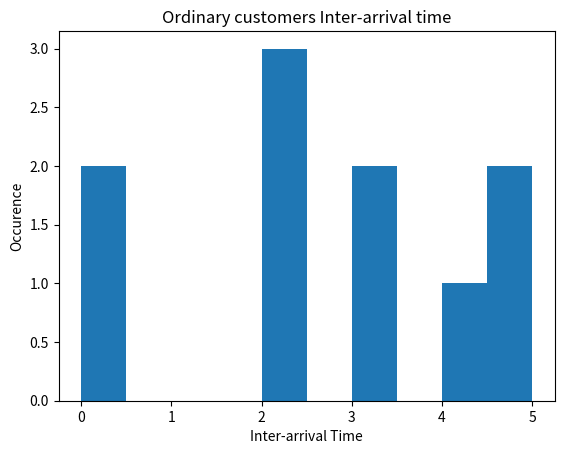
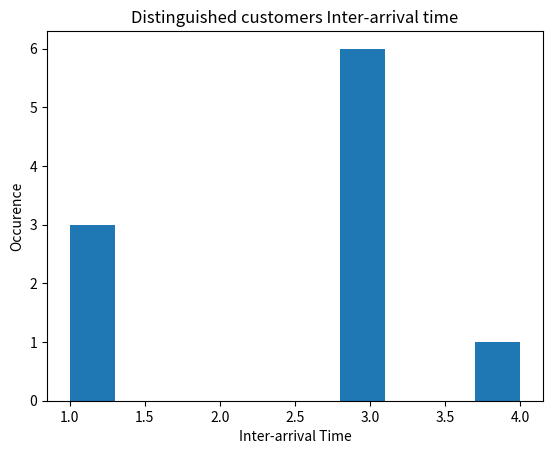

Python code for these plots, in order:
from numpy import random
import matplotlib.pyplot as mp

NumberofCustomers = 10

OrdinaryServiceStartTime = []
OrdinaryArrivalTime = []
OrdinaryInterArrivalTime = []
OrdinaryWaitingTime = []
OrdinaryServiceTime = []
OrdinaryTimeCompleted = []
OrdinaryTimeInSystem = []
avgWaitingO = []
maxWaitingO = 0
doneOrdinaryCustomers = 0
waitingOrdinaryCount = 0
maxlengthO = 0

DistinguishedServiceStartTime = []
DistinguishedArrivalTime = []
DistinguishedInterArrivalTime = []
DistinguishedWaitingTime = []
DistinguishedServiceTime = []
DistinguishedTimeCompleted = []
DistinguishedTimeInSystem = []
avgWaitingD = []
maxWaitingD = 0
maxlengthD = 0
doneDistinguishedCustomers = 0
waitingDistinguishedCount = 0

TellerCompletionTime = []
TellerIdleTime = []
TellerServiceTime = []


def randomProbability():
    Probability = random.uniform(0, 1)
    return Probability


for i in range(NumberofCustomers):
    Prob = randomProbability()
    if Prob <= 0.09:
        OrdinaryInterArrivalTime.append(0)
    elif Prob <= 0.26:
        OrdinaryInterArrivalTime.append(1)
    elif Prob <= 0.53:
        OrdinaryInterArrivalTime.append(2)
    elif Prob <= 0.73:
        OrdinaryInterArrivalTime.append(3)
    elif Prob <= 0.88:
        OrdinaryInterArrivalTime.append(4)
    elif Prob <= 1:
        OrdinaryInterArrivalTime.append(5)
    Prob = randomProbability()
    if Prob <= 0.1:
        DistinguishedInterArrivalTime.append(1)
    elif Prob <= 0.3:
        DistinguishedInterArrivalTime.append(2)
    elif Prob <= 0.6:
        DistinguishedInterArrivalTime.append(3)
    elif Prob <= 1:
        DistinguishedInterArrivalTime.append(4)

    if i == 0:
        OrdinaryArrivalTime.append(OrdinaryInterArrivalTime[0])
        DistinguishedArrivalTime.append((DistinguishedInterArrivalTime[0]))
    else:
        OrdinaryArrivalTime.append(OrdinaryArrivalTime[i-1] + OrdinaryInterArrivalTime[i])
        DistinguishedArrivalTime.append(DistinguishedArrivalTime[i-1] + DistinguishedInterArrivalTime[i])

    if i == 0:
        if DistinguishedArrivalTime[0] <= OrdinaryArrivalTime[0]:
            TellerIdleTime.append(DistinguishedArrivalTime[0])
            DistinguishedWaitingTime.append(0)
            DistinguishedServiceStartTime.append(DistinguishedArrivalTime[0])
            Prob = randomProbability()
            if Prob <= 0.1:
                DistinguishedServiceTime.append(1)
            elif Prob <= 0.4:
                DistinguishedServiceTime.append(2)
            elif Prob <= 0.78:
                DistinguishedServiceTime.append(3)
            elif Prob <= 1:
                DistinguishedServiceTime.append(4)
            DistinguishedTimeCompleted.append(DistinguishedServiceStartTime[0] + DistinguishedServiceTime[0])
            doneDistinguishedCustomers += 1
            TellerCompletionTime.append(DistinguishedServiceStartTime[0] + DistinguishedServiceTime[0])
            DistinguishedTimeInSystem.append(DistinguishedServiceStartTime[0] + DistinguishedServiceTime[0])


        else:
            TellerIdleTime.append(OrdinaryArrivalTime[0])
            OrdinaryWaitingTime.append(0)
            OrdinaryServiceStartTime.append(OrdinaryArrivalTime[0])
            Prob = randomProbability()
            if Prob <= 0.2:
                OrdinaryServiceTime.append(1)
            elif Prob <= 0.6:
                OrdinaryServiceTime.append(2)
            elif Prob <= 0.88:
                OrdinaryServiceTime.append(3)
            elif Prob <= 1:
                OrdinaryServiceTime.append(4)
            OrdinaryTimeCompleted.append(OrdinaryServiceStartTime[0] + OrdinaryServiceTime[0])
            TellerCompletionTime.append(OrdinaryServiceStartTime[0] + OrdinaryServiceTime[0])
            OrdinaryTimeInSystem.append(OrdinaryServiceStartTime[0] + OrdinaryServiceTime[0])
            doneOrdinaryCustomers += 1


    else:
        if DistinguishedArrivalTime[doneDistinguishedCustomers] <= TellerCompletionTime[-1]:
            TellerIdleTime.append(0)
            DistinguishedWaitingTime.append(TellerCompletionTime[-1] - DistinguishedArrivalTime[doneDistinguishedCustomers])
            waitingDistinguishedCount += 1
            DistinguishedServiceStartTime.append(TellerCompletionTime[-1])
            Prob = randomProbability()
            if Prob <= 0.1:
                DistinguishedServiceTime.append(1)
            elif Prob <= 0.4:
                DistinguishedServiceTime.append(2)
            elif Prob <= 0.78:
                DistinguishedServiceTime.append(3)
            elif Prob <= 1:
                DistinguishedServiceTime.append(4)
            DistinguishedTimeCompleted.append(DistinguishedServiceStartTime[doneDistinguishedCustomers] + DistinguishedServiceTime[doneDistinguishedCustomers])
            TellerCompletionTime.append(DistinguishedTimeCompleted[doneDistinguishedCustomers])
            DistinguishedTimeInSystem.append(DistinguishedWaitingTime[doneDistinguishedCustomers] + DistinguishedServiceTime[doneDistinguishedCustomers])
            doneDistinguishedCustomers += 1

        else:
            while DistinguishedArrivalTime[doneDistinguishedCustomers] > TellerCompletionTime[-1]:
                if DistinguishedArrivalTime[doneDistinguishedCustomers] <= OrdinaryArrivalTime[doneOrdinaryCustomers]:
                    break
                if OrdinaryArrivalTime[doneOrdinaryCustomers] <= TellerCompletionTime[-1]:
                    TellerIdleTime.append(0)
                    OrdinaryWaitingTime.append(
                        TellerCompletionTime[-1] - OrdinaryArrivalTime[doneOrdinaryCustomers])
                    waitingOrdinaryCount += 1
                    OrdinaryServiceStartTime.append(TellerCompletionTime[-1])
                elif OrdinaryArrivalTime[doneOrdinaryCustomers] > TellerCompletionTime[-1]:
                    TellerIdleTime.append(OrdinaryArrivalTime[doneOrdinaryCustomers] - TellerCompletionTime[-1])
                    OrdinaryWaitingTime.append(0)
                    OrdinaryServiceStartTime.append(OrdinaryArrivalTime[doneOrdinaryCustomers])
                Prob = randomProbability()
                if Prob <= 0.2:
                    OrdinaryServiceTime.append(1)
                elif Prob <= 0.6:
                    OrdinaryServiceTime.append(2)
                elif Prob <= 0.88:
                    OrdinaryServiceTime.append(3)
                elif Prob <= 1:
                    OrdinaryServiceTime.append(4)
                OrdinaryTimeCompleted.append(
                    OrdinaryServiceStartTime[doneOrdinaryCustomers] + OrdinaryServiceTime[
                        doneOrdinaryCustomers])
                OrdinaryTimeInSystem.append(
                    OrdinaryServiceStartTime[doneOrdinaryCustomers] + OrdinaryServiceTime[
                        doneOrdinaryCustomers])
                doneOrdinaryCustomers += 1
                TellerCompletionTime.append(
                    OrdinaryServiceStartTime[doneOrdinaryCustomers-1] + OrdinaryServiceTime[
                        doneOrdinaryCustomers-1])

            if DistinguishedArrivalTime[doneDistinguishedCustomers] <= TellerCompletionTime[-1]:
                TellerIdleTime.append(0)
                DistinguishedWaitingTime.append(
                    TellerCompletionTime[-1] - DistinguishedArrivalTime[doneDistinguishedCustomers])
                waitingDistinguishedCount += 1
                DistinguishedServiceStartTime.append(TellerCompletionTime[-1])
            else:
                TellerIdleTime.append(DistinguishedArrivalTime[doneDistinguishedCustomers] - TellerCompletionTime[-1])
                DistinguishedWaitingTime.append(0)
                DistinguishedServiceStartTime.append(DistinguishedArrivalTime[doneDistinguishedCustomers])

            Prob = randomProbability()
            if Prob <= 0.1:
                DistinguishedServiceTime.append(1)
            elif Prob <= 0.4:
                DistinguishedServiceTime.append(2)
            elif Prob <= 0.78:
                DistinguishedServiceTime.append(3)
            elif Prob <= 1:
                DistinguishedServiceTime.append(4)
            DistinguishedTimeCompleted.append(
                DistinguishedServiceStartTime[doneDistinguishedCustomers] + DistinguishedServiceTime[
                    doneDistinguishedCustomers])
            TellerCompletionTime.append(DistinguishedTimeCompleted[doneDistinguishedCustomers])
            DistinguishedTimeInSystem.append(
                DistinguishedWaitingTime[doneDistinguishedCustomers] + DistinguishedServiceTime[
                    doneDistinguishedCustomers])
            doneDistinguishedCustomers += 1

    if i == NumberofCustomers - 1:
        while doneDistinguishedCustomers != 10:
            maxlengthD = 10 - doneDistinguishedCustomers
            TellerIdleTime.append(0)
            DistinguishedWaitingTime.append(
                TellerCompletionTime[-1] - DistinguishedArrivalTime[doneDistinguishedCustomers])
            waitingDistinguishedCount += 1
            DistinguishedServiceStartTime.append(DistinguishedArrivalTime[doneDistinguishedCustomers])
            Prob = randomProbability()
            if Prob <= 0.1:
                DistinguishedServiceTime.append(1)
            elif Prob <= 0.4:
                DistinguishedServiceTime.append(2)
            elif Prob <= 0.78:
                DistinguishedServiceTime.append(3)
            elif Prob <= 1:
                DistinguishedServiceTime.append(4)
            DistinguishedTimeCompleted.append(DistinguishedServiceStartTime[i] + DistinguishedServiceTime[i])
            TellerCompletionTime.append(DistinguishedServiceStartTime[i] + DistinguishedServiceTime[i])
            doneDistinguishedCustomers += 1
            DistinguishedTimeInSystem.append(DistinguishedServiceStartTime[i] + DistinguishedServiceTime[i])

        while doneOrdinaryCustomers != 10:
            maxlengthO = 10 - doneOrdinaryCustomers
            TellerIdleTime.append(0)
            OrdinaryWaitingTime.append(
                TellerCompletionTime[-1] - OrdinaryArrivalTime[doneOrdinaryCustomers])
            waitingOrdinaryCount += 1
            OrdinaryServiceStartTime.append(TellerCompletionTime[-1])
            Prob = randomProbability()
            if Prob <= 0.2:
                OrdinaryServiceTime.append(1)
            elif Prob <= 0.6:
                OrdinaryServiceTime.append(2)
            elif Prob <= 0.88:
                OrdinaryServiceTime.append(3)
            elif Prob <= 1:
                OrdinaryServiceTime.append(4)
            OrdinaryTimeCompleted.append(
                OrdinaryServiceStartTime[doneOrdinaryCustomers] + OrdinaryServiceTime[
                    doneOrdinaryCustomers])
            OrdinaryTimeInSystem.append(
                OrdinaryServiceStartTime[doneOrdinaryCustomers] + OrdinaryServiceTime[
                    doneOrdinaryCustomers])
            TellerCompletionTime.append(
                OrdinaryServiceStartTime[doneOrdinaryCustomers] + OrdinaryServiceTime[
                    doneOrdinaryCustomers])
            doneOrdinaryCustomers += 1


for i in range (NumberofCustomers):
    if maxWaitingO < OrdinaryWaitingTime[i]:
        maxWaitingO = OrdinaryWaitingTime[i]
    if maxWaitingD < DistinguishedWaitingTime[i]:
        maxWaitingD = DistinguishedWaitingTime[i]

    TellerServiceTime.append(OrdinaryServiceTime[i])
    TellerServiceTime.append(DistinguishedServiceTime)

print(TellerCompletionTime)
print(OrdinaryTimeCompleted)
print(DistinguishedTimeCompleted)
print(OrdinaryArrivalTime)
print(DistinguishedArrivalTime)

print
print('Probability of Ordinary customers waiting:' , waitingOrdinaryCount/NumberofCustomers)
print('Probability of Distinguished customers waiting:' , waitingDistinguishedCount/NumberofCustomers)

fig, plot1 = mp.subplots()
plot1.hist(OrdinaryInterArrivalTime)

plot1.set_title("Ordinary customers Inter-arrival time")
plot1.set_xlabel('Inter-arrival Time')
plot1.set_ylabel('Occurence')
mp.show()

fig, plot2 = mp.subplots()
plot2.hist(DistinguishedInterArrivalTime)

plot2.set_title("Distinguished customers Inter-arrival time")
plot2.set_xlabel('Inter-arrival Time')
plot2.set_ylabel('Occurence')
mp.show()